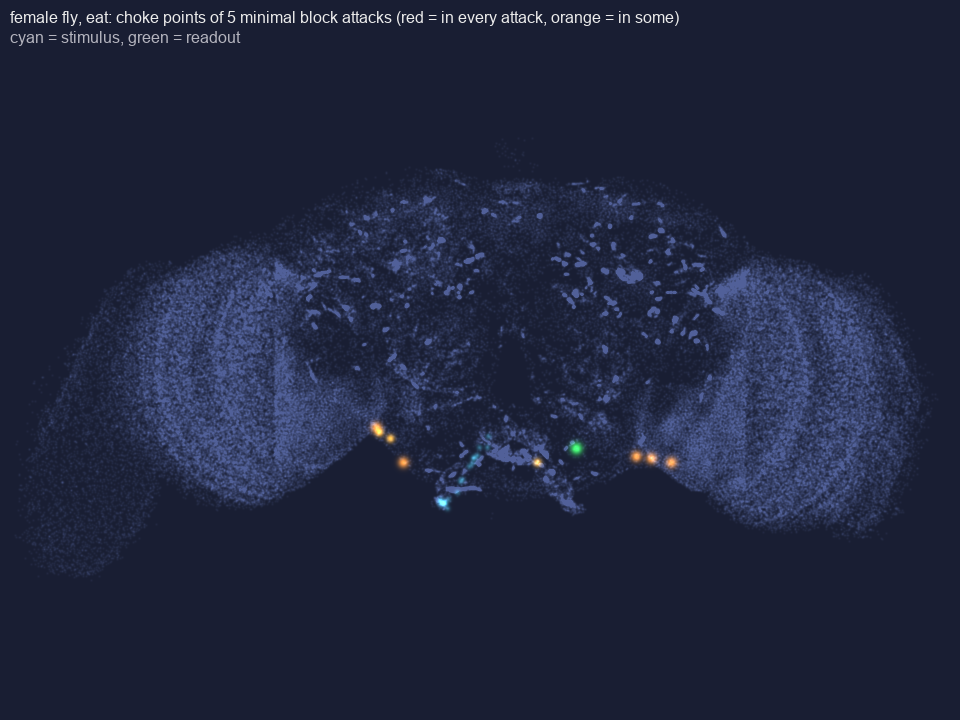

Values plotted in this chart, from the file beside it:
index, id, type, frequency, in_attacks, rate_hz, syn_to_readout, stim_drive, sp_betweenness
42155, 720575940620156209, CB0862, 0.4, 2, 0.0, -267.0, 0.0, 0.0
59455, 720575940623211725, CB0553, 0.4, 2, 66.7, 424.0, 0.0, 0.0
79397, 720575940626961241, CB0806, 0.4, 2, 0.0, -185.0, 0.0, 0.0
107572, 720575940632252743, CB0493, 0.4, 2, 66.7, 281.0, 0.0, 0.0
121117, 720575940636809646, CB0465, 0.4, 2, 23.3, -448.0, 0.0, 0.0
40815, 720575940619877396, DNge059, 0.2, 1, 103.3, 31.0, 0.0, 0.0
80293, 720575940627099338, DNge062, 0.2, 1, 43.3, 561.0, 0.0, 0.0
84763, 720575940627847752, DNge080, 0.2, 1, 46.7, 70.0, 1.0, 0.01852
1379, 720575940605161388, ENS2, 0.0, 0, 3.3, 0.0, 0.0, 0.0
1811, 720575940605513649, DNg90, 0.0, 0, 10.0, -75.0, 0.0, 0.0
2007, 720575940605658033, DNge125, 0.0, 0, 16.7, 0.0, 0.0, 0.0
2058, 720575940605682790, ENS2, 0.0, 0, 26.7, 0.0, 0.0, 0.0
3498, 720575940606607234, DNge040, 0.0, 0, 20.0, 0.0, 0.0, 0.0
3938, 720575940606852018, CB0358, 0.0, 0, 10.0, 0.0, 0.0, 0.0
3959, 720575940606866377, DNg103, 0.0, 0, 83.3, 0.0, 119.0, 0.0
4353, 720575940607193986, CB0845, 0.0, 0, 46.7, 2.0, 0.0, 0.0
4477, 720575940607272649, CB0553, 0.0, 0, 70.0, 3.0, 0.0, 0.0
4622, 720575940607386290, CB0473, 0.0, 0, 26.7, 1.0, 6.0, 0.05556
4690, 720575940607451081, DNge101, 0.0, 0, 33.3, 0.0, 0.0, 0.0
4963, 720575940607689394, cL22a, 0.0, 0, 6.7, 0.0, 0.0, 0.0
6070, 720575940608498780, CB0896, 0.0, 0, 26.7, -1.0, 0.0, 0.0
6365, 720575940608735241, DNg38, 0.0, 0, 26.7, 0.0, 0.0, 0.0
6931, 720575940609133269, CB0568, 0.0, 0, 30.0, 0.0, 0.0, 0.0
7413, 720575940609405635, CB0538, 0.0, 0, 30.0, 0.0, 0.0, 0.0
7420, 720575940609407939, DNge080, 0.0, 0, 50.0, 88.0, 0.0, 0.0
8252, 720575940609915204, CB0807, 0.0, 0, 40.0, 0.0, 0.0, 0.0
8297, 720575940609939780, CB0087, 0.0, 0, 16.7, 0.0, 2.0, 0.0
8391, 720575940609993284, CB0331, 0.0, 0, 23.3, 0.0, 0.0, 0.0
8401, 720575940610000964, CB1093, 0.0, 0, 30.0, 0.0, 0.0, 0.0
8482, 720575940610054980, CB0724, 0.0, 0, 106.7, 0.0, 0.0, 0.0
8666, 720575940610173048, DNg28, 0.0, 0, 3.3, 0.0, 0.0, 0.0
8797, 720575940610231509, DNg90, 0.0, 0, 10.0, 0.0, 0.0, 0.0
8798, 720575940610232274, CB0110, 0.0, 0, 16.7, 0.0, 0.0, 0.0
8840, 720575940610258552, CB0603, 0.0, 0, 40.0, 0.0, 0.0, 0.0
9257, 720575940610482883, CB3958, 0.0, 0, 60.0, 26.0, 2.0, 0.03704
9507, 720575940610611246, CB0208, 0.0, 0, 20.0, 0.0, 0.0, 0.0
9645, 720575940610677828, DNge051, 0.0, 0, 60.0, -82.0, 0.0, 0.0
9913, 720575940610803554, CB0538, 0.0, 0, 33.3, -1.0, 0.0, 0.0
10133, 720575940610916465, AN_GNG_PRW_2, 0.0, 0, 36.7, 0.0, 51.0, 0.0
10355, 720575940611015122, CB0192, 0.0, 0, 10.0, 0.0, 111.0, 0.0
10654, 720575940611151406, CB0287, 0.0, 0, 10.0, 0.0, 0.0, 0.0
10680, 720575940611160930, CB0890, 0.0, 0, 30.0, 0.0, 0.0, 0.0
10689, 720575940611164770, CB0226, 0.0, 0, 10.0, 0.0, 0.0, 0.0
11131, 720575940611366058, CB2065, 0.0, 0, 10.0, 0.0, 0.0, 0.0
11303, 720575940611436408, CB0791, 0.0, 0, 30.0, 0.0, 0.0, 0.0
11600, 720575940611548878, CB0801, 0.0, 0, 70.0, 0.0, 0.0, 0.0
11604, 720575940611549902, CB0881, 0.0, 0, 20.0, 0.0, 2.0, 0.0
12494, 720575940611875570, LB3, 0.0, 0, 136.7, 0.0, 37.0, 0.05556
12790, 720575940611988197, CB0117, 0.0, 0, 6.7, 0.0, 0.0, 0.0
12910, 720575940612036837, DNg96, 0.0, 0, 43.3, 0.0, 0.0, 0.0
13391, 720575940612208858, CB0792, 0.0, 0, 6.7, -1.0, 0.0, 0.0
13607, 720575940612289010, CB0212, 0.0, 0, 20.0, 0.0, 0.0, 0.0
13840, 720575940612357618, CB0393, 0.0, 0, 16.7, 1.0, 0.0, 0.0
14047, 720575940612423922, CB0889, 0.0, 0, 70.0, 0.0, 0.0, 0.0
14227, 720575940612479205, CB0225, 0.0, 0, 10.0, 0.0, 2.0, 0.0
14415, 720575940612537061, CB0358, 0.0, 0, 10.0, 0.0, 0.0, 0.0
14485, 720575940612558061, CB0740, 0.0, 0, 36.7, 0.0, 2.0, 0.0
14770, 720575940612648106, DNg67, 0.0, 0, 13.3, 0.0, 38.0, 0.0
14842, 720575940612670570, LB3, 0.0, 0, 133.3, 0.0, 48.0, 0.05556
14917, 720575940612692633, CB0799, 0.0, 0, 66.7, 0.0, 23.0, 0.0
... 300 more rows
